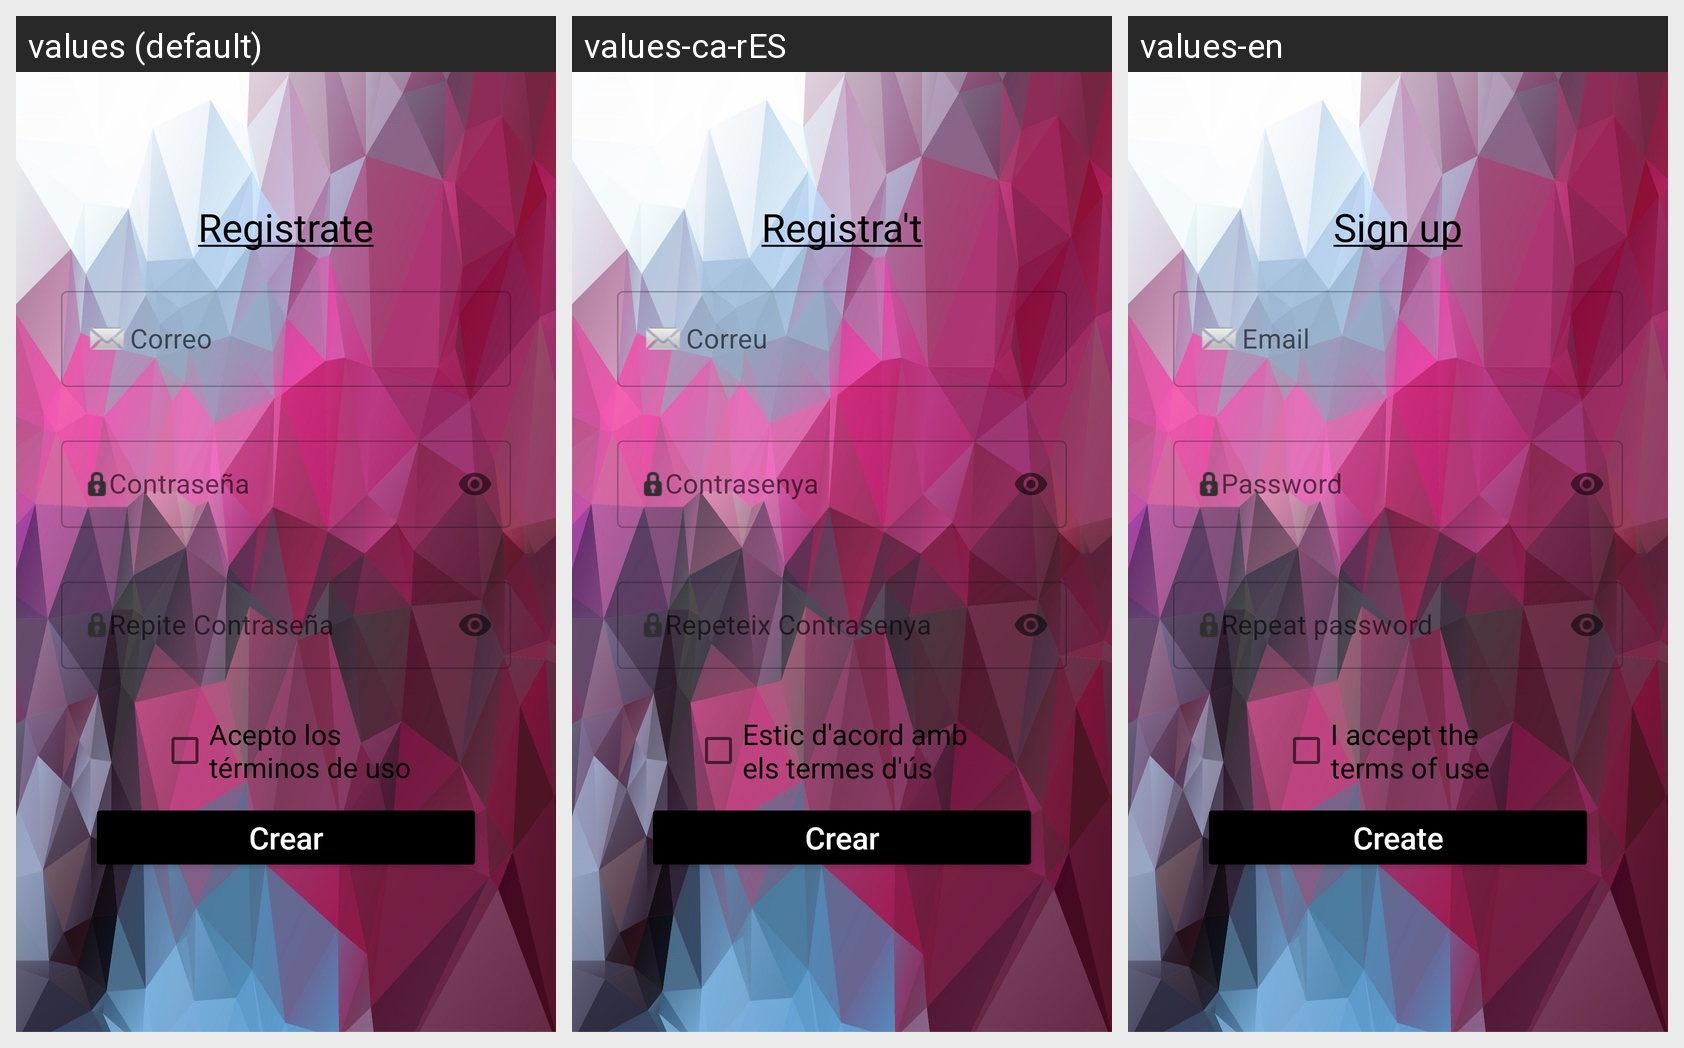

The Android screen above is rendered under several locales of the same app. Produce the string resources it draws, with the default and per-locale values.
Android screen res/layout/register.xml rendered under 3 locales, left to right: values (default), values-ca-rES, values-en. Device: Nexus 5 (rendered at 1080×1920; each locale shown at half size, 540×960, under a caption strip naming it); theme ActivityTheme.Primary.Base.Light.
Strings drawn on this screen, with the default value and each locale's value (text and hints the layout hard-codes, and strings that could not be matched under every locale, appear in the picture but are not listed):

register
  values: Registrate
  values-ca-rES: Registra't
  values-en: Sign up

username
  values: Correo
  values-ca-rES: Correu
  values-en: Email

password
  values: Contraseña
  values-ca-rES: Contrasenya
  values-en: Password

passwordSecure
  values: Repite Contraseña
  values-ca-rES: Repeteix Contrasenya
  values-en: Repeat password

TermsOfUse
  values: Acepto los términos de uso
  values-ca-rES: Estic d'acord amb els termes d'ús
  values-en: I accept the terms of use

create
  values: Crear
  values-ca-rES: Crear
  values-en: Create
